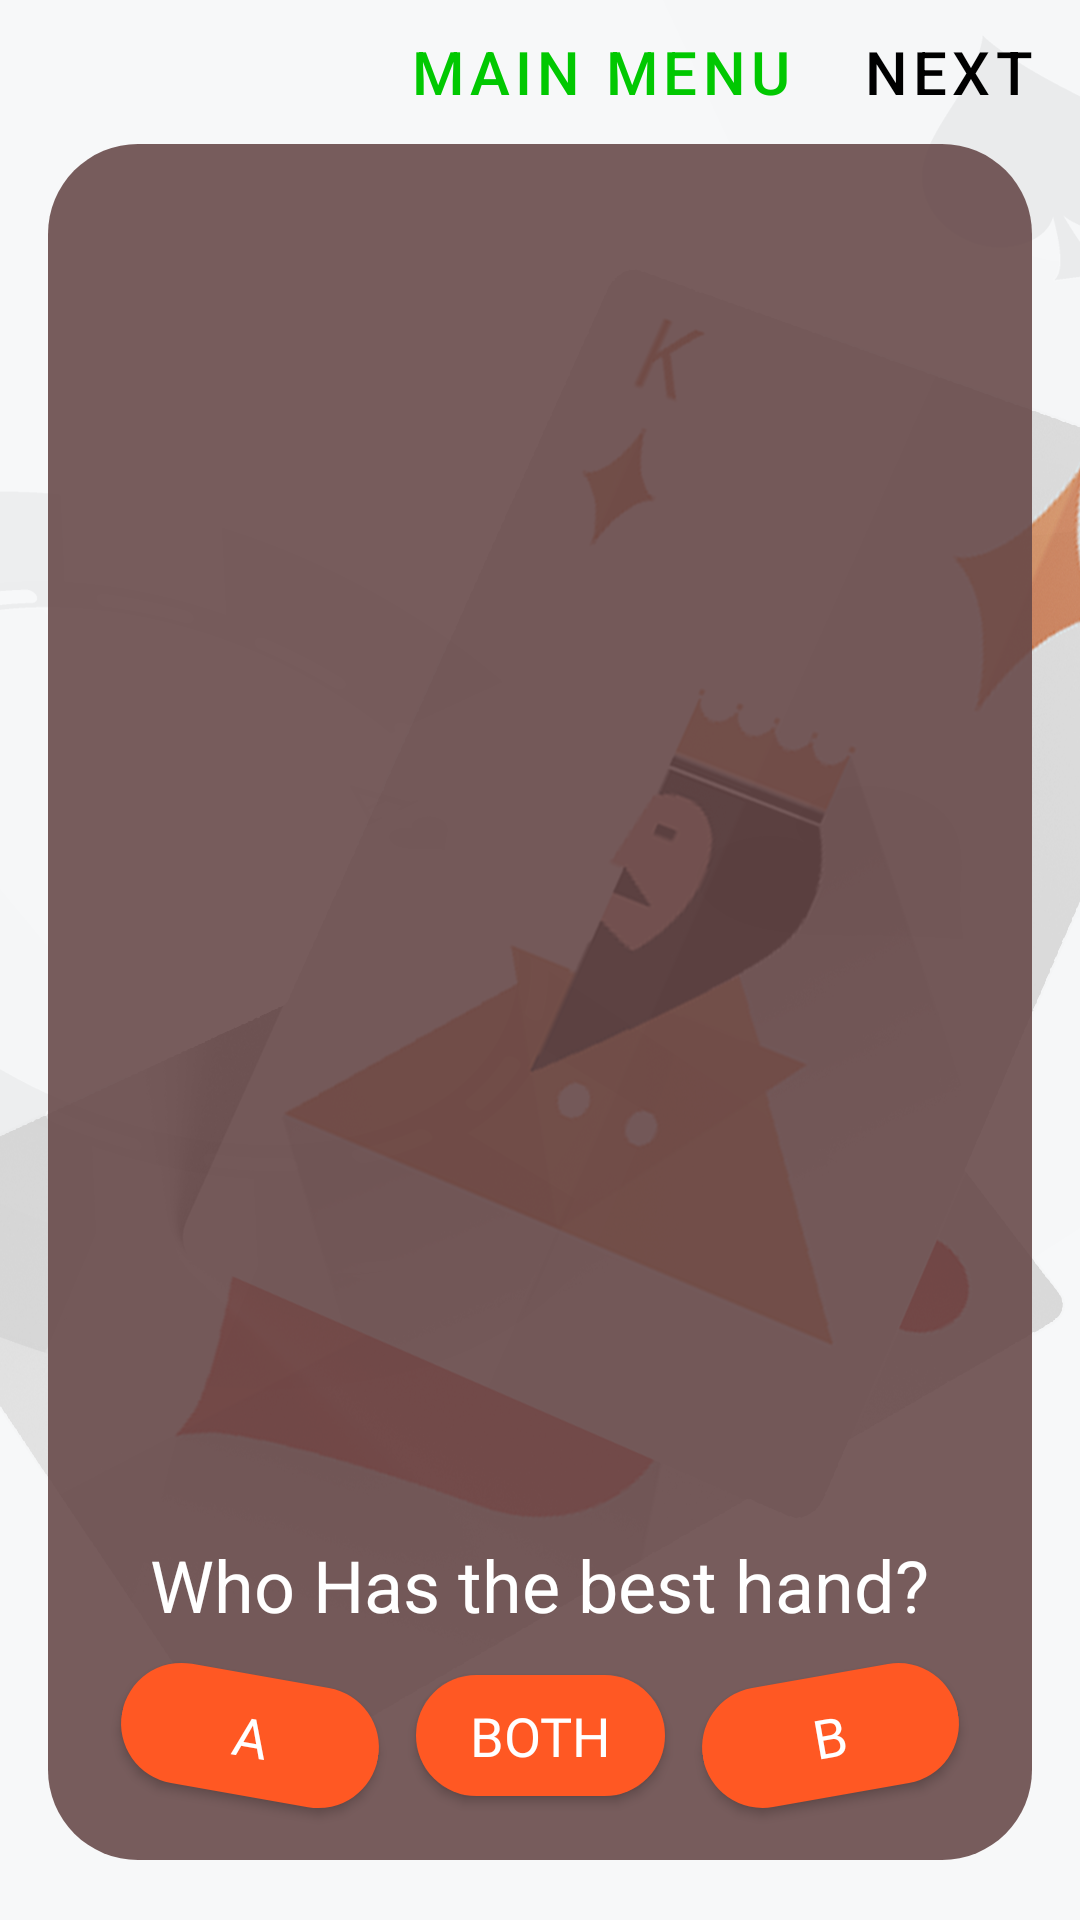

Write the Android layout XML for this screen, with the resource values it uses.
<!-- AndroidManifest.xml: application theme Theme.CardQuizAndReviews -->
<!-- res/layout/poker_traning.xml -->
<?xml version="1.0" encoding="utf-8"?>
<LinearLayout xmlns:android="http://schemas.android.com/apk/res/android"
    android:layout_width="match_parent"
    android:layout_height="match_parent"
    xmlns:app="http://schemas.android.com/apk/res-auto"
    android:orientation="vertical"
    android:background="@drawable/back">
    <RelativeLayout
        android:layout_width="match_parent"
        android:layout_height="48dp">
        <Button
            android:id="@+id/previous_combination"
            style="@style/prevButton"
            android:visibility="gone"
            android:layout_width="49dp"
            android:scaleX="0.5"
            android:scaleY="0.5"
            android:layout_height="match_parent"
            android:background="@drawable/back_btn_vector" />
        <com.google.android.material.button.MaterialButton
            android:id="@+id/mainButton"
            android:layout_width="wrap_content"
            android:layout_height="match_parent"
            style="@style/Widget.MaterialComponents.Button.TextButton"
            android:textSize="20sp"
            android:text="@string/mainMenuButton"
            android:textColor="@color/green"
            android:layout_toStartOf="@id/next_combination"/>
        <com.google.android.material.button.MaterialButton
            android:id="@+id/next_combination"
            android:layout_width="wrap_content"
            android:layout_height="match_parent"
            style="@style/Widget.MaterialComponents.Button.TextButton"
            android:text="@string/nextButton"
            android:textSize="20sp"
            android:textColor="@color/black"
            android:layout_alignParentEnd="true"
            />
    </RelativeLayout>
    <LinearLayout
        android:layout_width="match_parent"
        android:layout_height="match_parent"
        android:background="@drawable/shape_quiz"
        android:layout_marginHorizontal="16dp"
        android:layout_marginBottom="20dp"
        android:orientation="vertical">
        <LinearLayout
            android:layout_width="match_parent"
            android:layout_height="0dp"
            android:orientation="vertical"
            android:layout_weight="4">
            <TextView
                android:id="@+id/first_name_combination"
                android:layout_width="wrap_content"
                android:layout_height="wrap_content"
                android:textColor="@color/white"
                android:layout_gravity="center_horizontal"
                android:textSize="32sp"
                android:layout_marginTop="48dp"
                android:fontFamily="@font/opensansregular"
                />
            <androidx.recyclerview.widget.RecyclerView
                android:id="@+id/firstCombination"
                android:layout_width="match_parent"
                android:layout_height="wrap_content"
                android:layout_marginTop="20dp"
                android:layout_marginHorizontal="12dp"/>
        </LinearLayout>
        <LinearLayout
            android:layout_width="match_parent"
            android:layout_height="0dp"
            android:orientation="vertical"
            android:layout_weight="4">
            <TextView
                android:id="@+id/second_name_combination"
                android:layout_width="wrap_content"
                android:layout_height="wrap_content"
                android:textColor="@color/white"
                android:layout_gravity="center_horizontal"
                android:textSize="32sp"
                android:layout_marginTop="48dp"
                android:fontFamily="@font/opensansregular"
                />
            <androidx.recyclerview.widget.RecyclerView
                android:id="@+id/secondCombination"
                android:layout_width="match_parent"
                android:layout_height="0dp"
                android:layout_marginHorizontal="12dp"
                android:layout_weight="5"
                android:layout_marginTop="20dp" />
        </LinearLayout>

        <LinearLayout
            android:layout_width="match_parent"
            android:layout_height="0dp"
            android:orientation="vertical"
            android:gravity="center_vertical"
            android:layout_marginTop="16dp"
            android:layout_weight="3">
            <TextView
                android:layout_width="wrap_content"
                android:layout_height="wrap_content"
                android:text="@string/questionQuiz"
                android:textColor="@color/white"
                android:textSize="24sp"
                android:layout_gravity="center_horizontal"
                android:layout_marginTop="44dp"
                />
            <LinearLayout
                android:layout_width="match_parent"
                android:layout_height="match_parent"
                android:orientation="horizontal"
                android:paddingHorizontal="16dp">
                <com.google.android.material.button.MaterialButton
                    android:id="@+id/btnA"
                    android:layout_width="wrap_content"
                    android:layout_height="wrap_content"
                    app:cornerRadius="32dp"
                    android:text="@string/aButton"
                    android:textSize="18sp"
                    android:fontFamily="@font/opensansregular"
                    android:paddingVertical="8dp"
                    android:layout_margin="8dp"
                    android:rotation="10"
                    android:layout_weight="2"/>
                <com.google.android.material.button.MaterialButton
                    android:id="@+id/btnBoth"
                    android:layout_width="wrap_content"
                    android:layout_height="wrap_content"
                    app:cornerRadius="32dp"
                    android:paddingVertical="8dp"
                    android:text="@string/bothButton"
                    android:textSize="18sp"
                    android:fontFamily="@font/opensansregular"
                    android:layout_marginHorizontal="4dp"
                    android:layout_marginVertical="8dp"
                    android:letterSpacing="0"
                    android:layout_weight="6"/>
                <com.google.android.material.button.MaterialButton
                    android:id="@+id/btnB"
                    android:layout_width="wrap_content"
                    android:layout_height="wrap_content"
                    app:cornerRadius="32dp"
                    android:text="@string/bButton"
                    android:textSize="18sp"
                    android:fontFamily="@font/opensansregular"
                    android:paddingVertical="8dp"
                    android:layout_margin="8dp"
                    android:rotation="-10"
                    android:layout_weight="2"/>
            </LinearLayout>
        </LinearLayout>

    </LinearLayout>
</LinearLayout>
<!-- resources referenced by this layout -->
<resources>
  <color name="black">#FF000000</color>
  <color name="green">#01C801</color>
  <color name="white">#FFFFFFFF</color>
  <!-- drawable back: png bitmap (drawable, 616397 bytes) -->
  <!-- drawable back_btn_vector (drawable) -->
  <vector android:height="24dp" android:tint="#031845"
      android:viewportHeight="24" android:viewportWidth="24"
      android:width="24dp" xmlns:android="http://schemas.android.com/apk/res/android">
      <path android:fillColor="@android:color/white" android:pathData="M21,11H6.83l3.58,-3.59L9,6l-6,6 6,6 1.41,-1.41L6.83,13H21z"/>
  </vector>
  <!-- drawable shape_quiz (drawable) -->
  <?xml version="1.0" encoding="utf-8"?>
  <selector xmlns:android="http://schemas.android.com/apk/res/android">
      <item>
          <shape android:shape="rectangle">
              <solid android:color="#df654646"/>
              <corners
                  android:radius="30dp"/>
          </shape>
      </item>
  </selector>
  <string name="aButton">A</string>
  <string name="bButton">B</string>
  <string name="bothButton">both</string>
  <string name="mainMenuButton">main menu</string>
  <string name="nextButton">next</string>
  <string name="questionQuiz">Who Has the best hand?</string>
  <style name="prevButton" parent="Widget.MaterialComponents.Button">
          <item name="materialThemeOverlay">@style/RedButtonThemeOverlay</item>
      </style>
  <style name="Theme.CardQuizAndReviews" parent="Theme.MaterialComponents.DayNight.NoActionBar">
          
          <item name="colorPrimary">@color/purple_500</item>
          <item name="colorPrimaryVariant">@color/purple_700</item>
          <item name="colorOnPrimary">@color/white</item>
          
          <item name="colorSecondary">@color/teal_200</item>
          <item name="colorSecondaryVariant">@color/teal_700</item>
          <item name="colorOnSecondary">@color/black</item>
          
          <item name="android:statusBarColor" tools:targetApi="l">?attr/colorPrimaryVariant</item>
          
          <item name="android:windowFullscreen">true</item>
      </style>
  <style name="RedButtonThemeOverlay">
          <item name="colorPrimary">@color/blue_200</item>
      </style>
  <color name="purple_500">#FF5823</color>
  <color name="purple_700">#FF3700B3</color>
  <color name="teal_200">#FF5823</color>
  <color name="teal_700">#FF5823</color>
  <color name="blue_200">#131849</color>
</resources>
